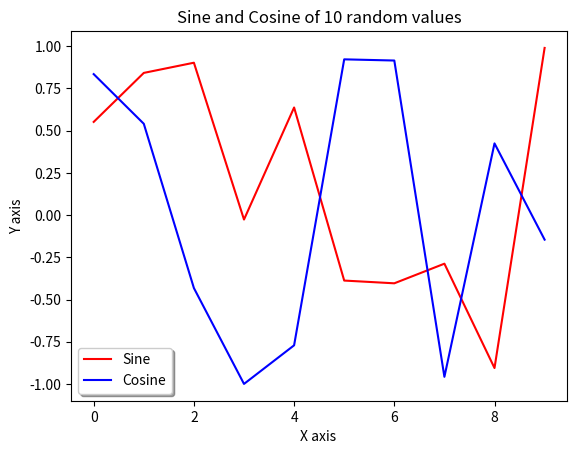

This figure's Python source:
# pylint: disable=C0103
""" Assignment for Web Science
  Group:  uniform
  Members:
[redacted]
[redacted]
[redacted]
"""
import random
import math
import matplotlib.pyplot as plt


def apply_math_func(math_func, arrary_of_number):
    """ return new list containing math values after applying given math
    function."""
    return [math_func(x) for x in arrary_of_number]

# generating random 10 numbers
random_numbers = random.sample(range(0, 90), 10)

# Performing sin on each random number
SIN = apply_math_func(math.sin, random_numbers)

# Performing cos on each random number
COSIN = apply_math_func(math.cos, random_numbers)

# Plotting the graph
plt.plot(SIN, color="red", label="Sine")
plt.plot(COSIN, color="blue", label="Cosine")
plt.title('Sine and Cosine of 10 random values')
plt.xlabel('X axis ')
plt.ylabel('Y axis')
plt.legend(loc='upper right')
plt.legend(shadow=True, fancybox=True)
plt.show()
